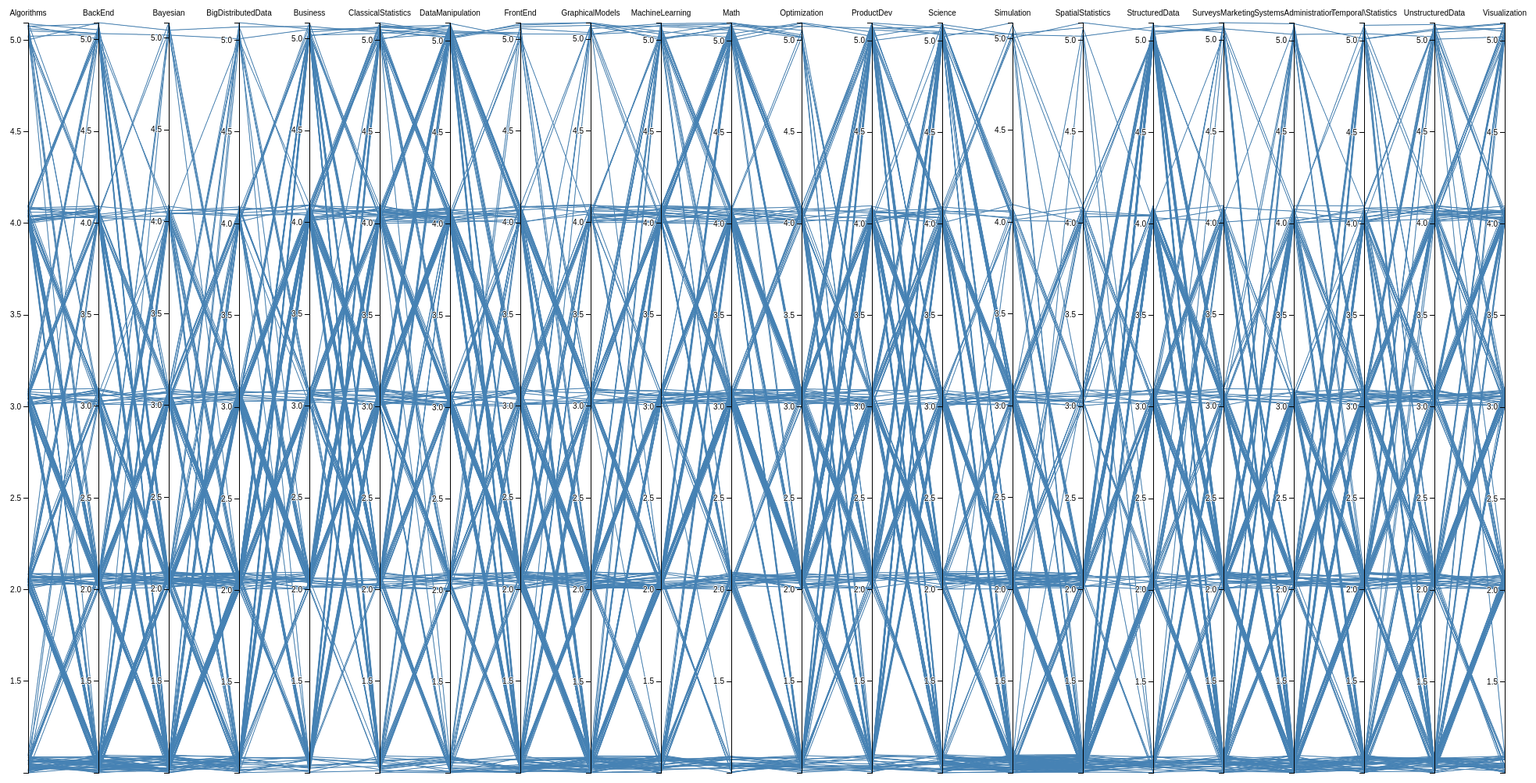
D3 v3 page, settled after 480 driven frames (8 s of simulated time); the page loaded 1 data file(s).



var margin = {top: 30, right: 10, bottom: 10, left: 10},
    width = 2000 - margin.left - margin.right,
    height = 1000 - margin.top - margin.bottom;

var x = d3.scale.ordinal().rangePoints([0, width], 1),
    y = {},
    dragging = {};

var line = d3.svg.line(),
    axis = d3.svg.axis().orient("left"),
    background,
    foreground;



var svg = d3.select("body").append("svg")
    .attr("width", width + margin.left + margin.right)
    .attr("height", height + margin.top + margin.bottom)
  .append("g")
    .attr("transform", "translate(" + margin.left + "," + margin.top + ")");

d3.csv("skills2.csv", function(error, cars) {

  // Extract the list of dimensions and create a scale for each.
  x.domain(dimensions = d3.keys(cars[0]).filter(function(d) {
    return d != "name" && (y[d] = d3.scale.linear()
        .domain(d3.extent(cars, function(p) { return +p[d]; }))
        .range([height, 0]));
  }));

  // Add grey background lines for context.
  background = svg.append("g")
      .attr("class", "background")
    .selectAll("path")
      .data(cars)
    .enter().append("path")
      .attr("d", path);

  // Add blue foreground lines for focus.
  foreground = svg.append("g")
      .attr("class", "foreground")
    .selectAll("path")
      .data(cars)
    .enter().append("path")
      .attr("d", path);

  // Add a group element for each dimension.
  var g = svg.selectAll(".dimension")
      .data(dimensions)
    .enter().append("g")
      .attr("class", "dimension")
      .attr("transform", function(d) { return "translate(" + x(d) + ")"; })
      .call(d3.behavior.drag()
        .origin(function(d) { return {x: x(d)}; })
        .on("dragstart", function(d) {
          dragging[d] = x(d);
          background.attr("visibility", "hidden");
        })
        .on("drag", function(d) {
          dragging[d] = Math.min(width, Math.max(0, d3.event.x));
          foreground.attr("d", path);
          dimensions.sort(function(a, b) { return position(a) - position(b); });
          x.domain(dimensions);
          g.attr("transform", function(d) { return "translate(" + position(d) + ")"; })
        })
        .on("dragend", function(d) {
          delete dragging[d];
          transition(d3.select(this)).attr("transform", "translate(" + x(d) + ")");
          transition(foreground).attr("d", path);
          background
              .attr("d", path)
            .transition()
              .delay(500)
              .duration(0)
              .attr("visibility", null);
        }));

  // Add an axis and title.
  g.append("g")
      .attr("class", "axis")
      .each(function(d) { d3.select(this).call(axis.scale(y[d])); })
    .append("text")
      .style("text-anchor", "middle")
      .attr("y", -9)
      .text(function(d) { return d; });

  // Add and store a brush for each axis.
  g.append("g")
      .attr("class", "brush")
      .each(function(d) {
        d3.select(this).call(y[d].brush = d3.svg.brush().y(y[d]).on("brushstart", brushstart).on("brush", brush));
      })
    .selectAll("rect")
      .attr("x", -8)
      .attr("width", 16);
});

function position(d) {
  var v = dragging[d];
  return v == null ? x(d) : v;
}

function transition(g) {
  return g.transition().duration(500);
}

// Returns the path for a given data point.
function path(d) {
  return line(dimensions.map(function(p) { return [position(p), y[p](d[p])]; }));
}

function brushstart() {
  d3.event.sourceEvent.stopPropagation();
}

// Handles a brush event, toggling the display of foreground lines.
function brush() {
  var actives = dimensions.filter(function(p) { return !y[p].brush.empty(); }),
      extents = actives.map(function(p) { return y[p].brush.extent(); });
  foreground.style("display", function(d) {
    return actives.every(function(p, i) {
      return extents[i][0] <= d[p] && d[p] <= extents[i][1];
    }) ? null : "none";
  });
}



### data: skills2.csv
Algorithms, BackEnd, Bayesian, BigDistributedData, Business, ClassicalStatistics, DataManipulation, FrontEnd, GraphicalModels, MachineLearning, Math, Optimization, ProductDev, Science, Simulation, SpatialStatistics, StructuredData, SurveysMarketing, SystemsAdministration, Temporal\Statistics, UnstructuredData, Visualization
5.076, 5.085, 3.027, 5.009, 2.015, 3.049, 2.052, 5.015, 4.001, 4.007, 5.093, 4.091, 2.04, 4.062, 3.05, 3.084, 5.079, 1.009, 4.021, 2.005, 4.011, 4.037
1.049, 2.059, 1.061, 1.099, 3.098, 2.08, 3.04, 1, 1.075, 1.012, 3.035, 2.083, 1.053, 1.02, 1.089, 2.032, 1.005, 3.059, 1.028, 1.082, 1.082, 1.096
4.084, 4.093, 2.003, 3.017, 2.027, 3.099, 4.055, 2.037, 4.039, 3.049, 3.02, 3.055, 4.012, 3.038, 1.059, 5.027, 1.031, 1.033, 3.082, 3.041, 4.056, 2.021
2.037, 3.021, 2.032, 2.005, 4.096, 2.066, 3.053, 4.023, 3.058, 2.036, 2.048, 2.066, 4.07, 1.071, 1.004, 1.055, 4.082, 3.018, 2.026, 3.055, 3.061, 4.001
4.039, 2.063, 4.011, 3.068, 2.048, 3.078, 4.077, 3.042, 2.068, 4.052, 3.003, 2.039, 2.01, 4.068, 3.085, 1.08, 3.025, 2.015, 1.013, 1.026, 2.065, 2.055
1.081, 1.036, 1.058, 1.055, 5.021, 1.037, 1.096, 1.025, 1.045, 1.091, 1.045, 1.041, 1.021, 1.014, 1.021, 1.005, 1.066, 1.049, 1, 1.018, 1.086, 1.055
2.002, 1.1, 2.016, 2.069, 1.061, 3.095, 4.016, 1.069, 1.079, 2.013, 5.016, 4.04, 1.055, 5.024, 4.024, 2.078, 2.048, 2.001, 2.092, 3.056, 1.013, 3.08
5.079, 2.004, 3.031, 2.057, 4.028, 4.08, 4.076, 2.043, 3.012, 5.032, 4.071, 5.017, 3.089, 5.095, 4.036, 2.016, 2.046, 2.086, 2.076, 5.034, 4.059, 2.081
1.04, 1.056, 1.015, 2.096, 3.01, 2.055, 1.059, 1.073, 2.017, 2.011, 2.003, 2.091, 2.061, 1.036, 1.098, 1.057, 2.096, 2.052, 1.071, 2.075, 1.072, 2.049
5.028, 4.054, 5.038, 3.039, 4.018, 4.081, 4.038, 5.004, 2.021, 4.012, 5.049, 4.004, 3.076, 4.092, 4.055, 2.047, 3.083, 3.024, 2.058, 4.089, 2.081, 3.052
1.067, 1.065, 1.077, 3.017, 4.043, 1.028, 1.077, 1.076, 1.083, 1.089, 1.035, 1.039, 2.091, 1.035, 1.092, 1.032, 2.051, 1.037, 1.069, 1.09, 1.08, 1.034
2.015, 2.096, 2.048, 3.022, 4.079, 2.01, 2.009, 2.091, 2.039, 2.092, 2.027, 2.077, 2.067, 2.055, 2.075, 2.031, 4.095, 3.036, 3.037, 2.07, 3.041, 4.026
3.059, 1.044, 1.085, 1.014, 5.066, 3.012, 1.01, 1.01, 1.007, 2.056, 1.037, 1.05, 5.034, 1.038, 1.045, 1.068, 1.029, 5.001, 1.091, 1.001, 1.092, 2.057
3.022, 1.096, 4.06, 1.057, 5.019, 4.066, 3.033, 2.022, 2.067, 2.047, 4.046, 3.09, 4.049, 3.07, 4.012, 4.069, 2.028, 2.062, 1.069, 3.091, 1.039, 2.068
2.066, 2.075, 1.092, 2.023, 5.049, 2.054, 1.019, 3.093, 2.028, 2.019, 2.074, 2.083, 5.047, 1.047, 2.007, 2.035, 3.013, 5.089, 3.047, 3.005, 3.058, 3.084
1.086, 1.062, 1.019, 1.03, 3.094, 1.013, 1.016, 1.033, 1.021, 1.063, 1.092, 1.047, 3.073, 1.083, 1.018, 1.031, 1.059, 1.057, 1.049, 1.063, 1.013, 2.047
3.058, 3.008, 2.057, 2.009, 4.084, 5.038, 4.051, 1.099, 3.082, 5.07, 4.064, 1.045, 1.082, 3.071, 1.042, 1.061, 3.07, 4.043, 1.072, 3.047, 2.098, 3.006
1.02, 1.03, 1.005, 1.051, 4.089, 4.09, 3.096, 1.054, 2.008, 2.019, 3.069, 3.097, 3.093, 2.088, 2.024, 1.023, 1.057, 2.067, 1.013, 4.024, 1.03, 2.098
3.086, 2.076, 2.053, 2.015, 2.067, 3.012, 5.039, 4.04, 3.022, 5.026, 4.075, 2.024, 1.045, 3.09, 2.008, 1.097, 1.088, 3.036, 1.044, 4.076, 1.07, 2.037
5.084, 3.009, 4.012, 3.051, 2.044, 5.006, 4.027, 2.085, 5.057, 5.09, 5.098, 5.021, 3.071, 5.082, 3.094, 2.026, 4.065, 4.096, 2.034, 3.067, 5.097, 3.086
2.054, 1.064, 1.016, 4, 5.067, 2.062, 3.073, 1.078, 2.047, 3.013, 1.047, 1.016, 2.003, 3.02, 3.091, 4.023, 2.056, 5.088, 1.058, 2.008, 3.013, 2.029
1.014, 1.071, 1.017, 2.041, 4.06, 4.047, 5.094, 3.092, 1.023, 5.06, 3.06, 3.048, 1.002, 5.097, 2.04, 1.031, 2.081, 4.068, 2.071, 3.052, 3.093, 2.005
5.051, 5.033, 5.016, 5.008, 5.052, 5.059, 5.016, 5.086, 5.09, 5.048, 5.019, 5.094, 5.023, 5.09, 5.022, 5.021, 5.076, 5.094, 5.092, 5.011, 5.063, 5.096
3.041, 3.086, 2.024, 3.058, 1.043, 3.054, 2.054, 4.027, 2.081, 3.019, 3.018, 2.053, 3.09, 5.056, 3.01, 2.088, 4.093, 2.032, 1.029, 1.04, 3.015, 5.074
1.059, 1.059, 4.065, 1.009, 5.073, 2.051, 1.04, 2.094, 1.087, 1.019, 4.064, 3.082, 5.089, 5.033, 3.006, 1.033, 3.06, 5.084, 1.014, 4.08, 3.055, 3.043
4.04, 5.067, 2.059, 2.005, 4.042, 2.059, 2.099, 4.086, 3.023, 2.042, 3.04, 2.01, 4.009, 2.022, 1.018, 2.001, 5.036, 5.072, 4.084, 2.062, 2.025, 3.026
1.023, 1.09, 1.051, 2.098, 1.085, 5.038, 5.081, 1.072, 2.067, 5.01, 2.07, 1.06, 1.048, 3.068, 1.091, 2.052, 5.061, 3.013, 1.037, 2.001, 5.042, 5.07
3.051, 1.032, 3.012, 2.02, 3.057, 3.023, 5.052, 3.068, 4.047, 4.048, 3.091, 3.096, 1.027, 1.052, 1.028, 2.059, 1.007, 3.092, 1.055, 1.023, 2.002, 2.076
4.062, 4.057, 2.013, 3.077, 3.087, 3.083, 5.096, 5.01, 2.009, 2.048, 4.078, 3.027, 4.086, 3.015, 3.005, 2.097, 5.087, 2.02, 4.02, 3.009, 3.042, 4.059
1.044, 1.015, 2.008, 3.074, 1.076, 2.062, 2.072, 2.051, 1.098, 2.004, 3.046, 2.015, 3.091, 2.072, 1.022, 1.022, 4.022, 1.009, 4.044, 2.016, 3.05, 2.091
3.045, 4.066, 1.026, 3.057, 1.002, 3.021, 4.086, 3.008, 2.021, 2.045, 2.059, 2.081, 3.023, 2.054, 2.011, 2.01, 4.059, 2.049, 4.031, 2.025, 3.051, 2.095
3.049, 2.039, 2.027, 3.056, 5.052, 4.033, 3.058, 3.008, 3.02, 5.034, 4.023, 4.057, 3.043, 4.005, 4.097, 4.004, 5.03, 4.013, 1.084, 3.048, 3.052, 5.017
2.031, 1.01, 2.022, 1.014, 4.099, 4.047, 3.037, 1.067, 2.013, 3.076, 4.037, 1.068, 3.07, 1.017, 1.049, 1.087, 4.015, 4.075, 1.065, 4.011, 1.073, 3.022
2.028, 4.008, 1.053, 3.045, 1.072, 3.035, 4.055, 4.053, 1.039, 3.055, 2.098, 1.001, 3.002, 4.007, 1.082, 2.068, 4.015, 2.072, 3.063, 2.046, 3.043, 5.045
3.082, 2.025, 2.06, 2.068, 5.01, 3.064, 2.092, 2.063, 2.051, 3.038, 3.059, 4.005, 5.013, 2.056, 2.057, 2.096, 4.019, 3.016, 1.065, 2.094, 4.017, 5.002
4.044, 1.039, 1.044, 1.075, 5.03, 4.026, 1.016, 1.002, 1.081, 3.017, 4.048, 1.081, 5.06, 5.039, 1.099, 1.1, 1.056, 3.038, 1.059, 1.052, 1.047, 2.1
2.063, 2.071, 1.052, 3.04, 3.029, 3.056, 2.091, 2.036, 2.099, 2.079, 3.094, 2.095, 3.048, 1.087, 1.07, 1.081, 2.083, 1.026, 1.031, 1.069, 2.011, 2.01
1.01, 1.061, 1.096, 1.031, 5.057, 1.005, 1.007, 1.028, 1.093, 1.091, 1.048, 1.004, 1.022, 1.014, 1.021, 1.027, 1.002, 1.045, 1.061, 1.004, 1.055, 1.098
… [head cut at 6 KiB]